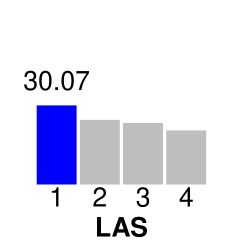

Values plotted in this chart, from the file beside it:
1	2	30.07	30.07
2	1	24.48	
3	1	23.26	
4	1	20.44	
